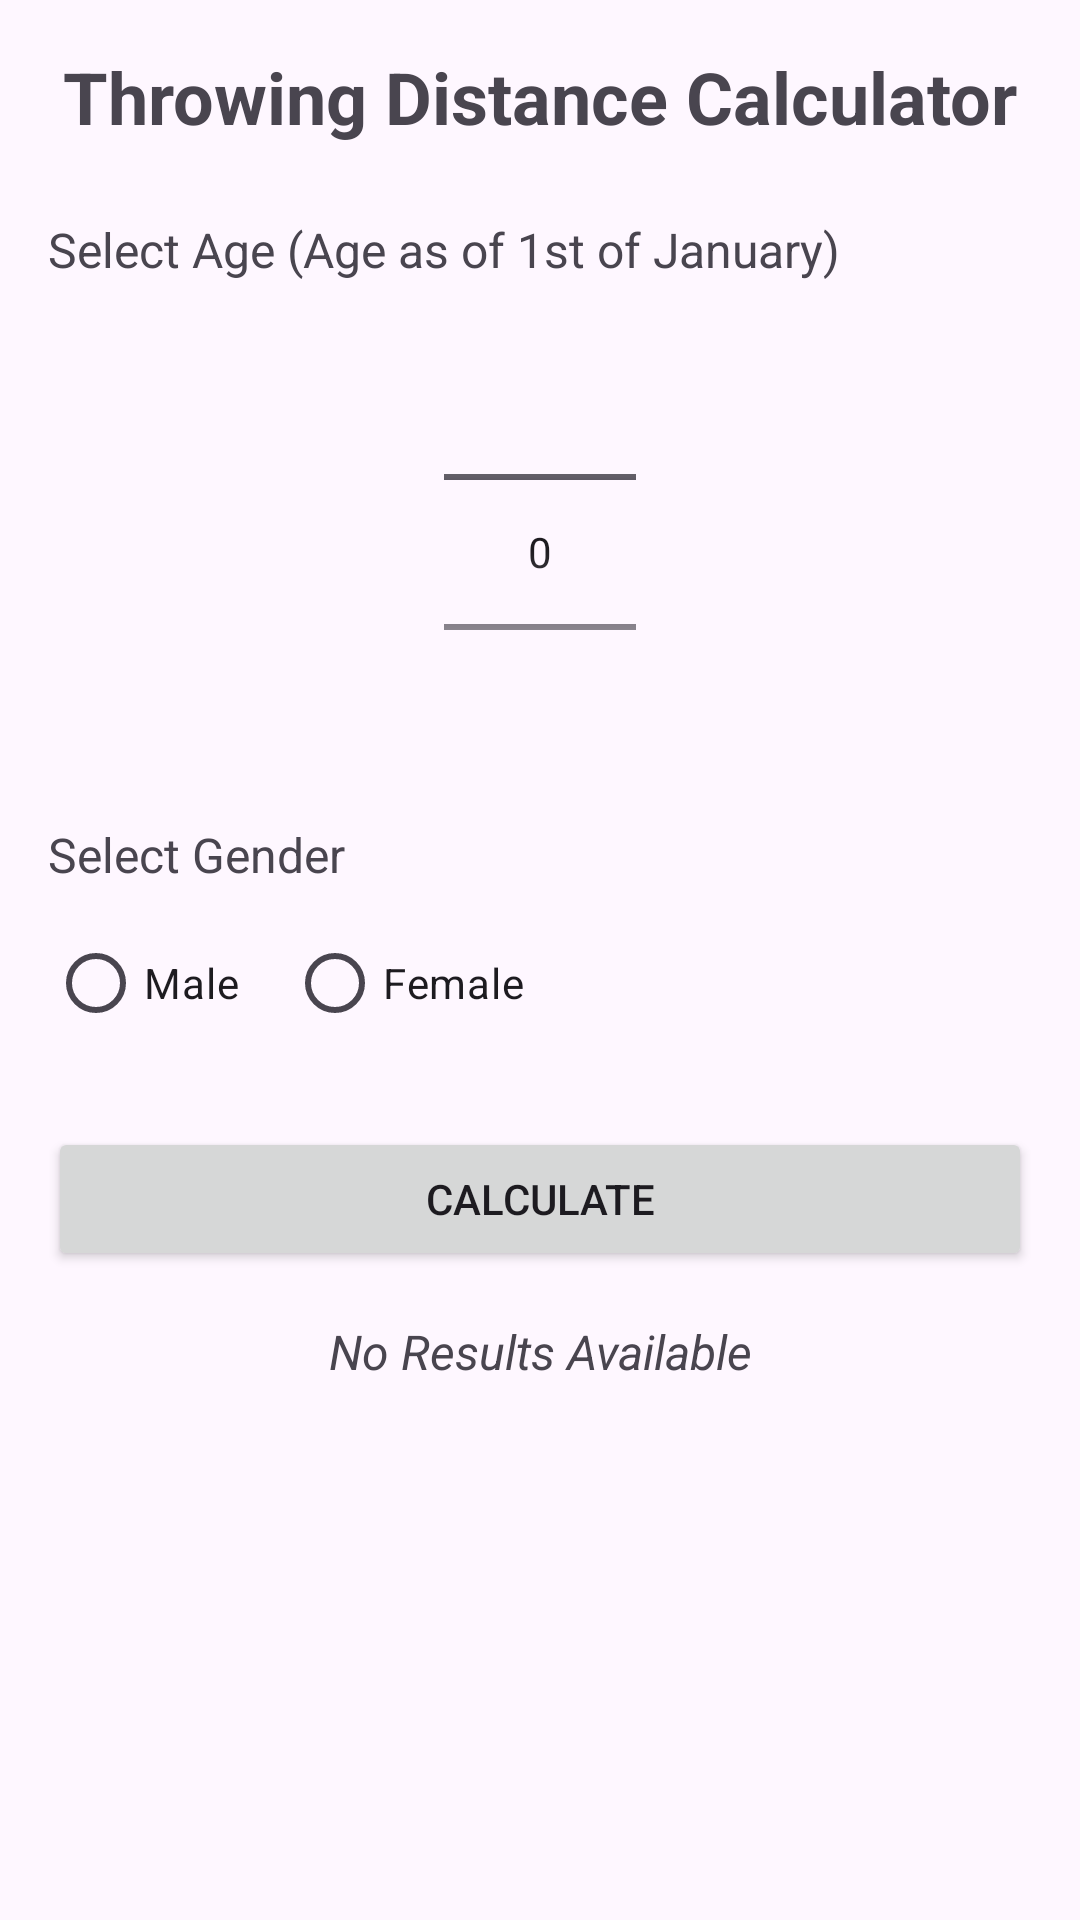

Produce the Android XML layout that renders to this screen, including the resource entries it uses.
<!-- AndroidManifest.xml: activity theme Theme.JukskeiWiki -->
<!-- res/layout/activity_throw_calculator.xml -->
<?xml version="1.0" encoding="utf-8"?>
<ScrollView xmlns:android="http://schemas.android.com/apk/res/android"
    android:layout_width="match_parent"
    android:layout_height="match_parent">

    <LinearLayout
        android:layout_width="match_parent"
        android:layout_height="wrap_content"
        android:orientation="vertical"

        android:padding="16dp">

        
        <TextView
            android:id="@+id/tvHeading"
            android:layout_width="wrap_content"
            android:layout_height="wrap_content"
            android:text="Throwing Distance Calculator"
            android:textSize="24sp"
            android:textStyle="bold"
            android:layout_gravity="center_horizontal"
            android:paddingBottom="24dp"/>

        
        <TextView
            android:id="@+id/tvAgeNote"
            android:layout_width="wrap_content"
            android:layout_height="wrap_content"
            android:text="Select Age (Age as of 1st of January)"
            android:textSize="16sp"/>

        <NumberPicker
            android:id="@+id/npAge"
            android:layout_width="wrap_content"
            android:layout_height="wrap_content"
            android:layout_gravity="center_horizontal"
            android:paddingBottom="16dp" />

        
        <TextView
            android:id="@+id/tvGenderNote"
            android:layout_width="wrap_content"
            android:layout_height="wrap_content"
            android:text="Select Gender"
            android:textSize="16sp"
            android:paddingBottom="8dp"/>

        <RadioGroup
            android:id="@+id/rgGender"
            android:layout_width="wrap_content"
            android:layout_height="wrap_content"
            android:orientation="horizontal">

            <RadioButton
                android:id="@+id/rbMale"
                android:layout_width="wrap_content"
                android:layout_height="wrap_content"
                android:text="Male"/>

            <RadioButton
                android:id="@+id/rbFemale"
                android:layout_width="wrap_content"
                android:layout_height="wrap_content"
                android:text="Female"
                android:layout_marginStart="16dp"/>
        </RadioGroup>

        
        <Button
            android:id="@+id/btnCalculate"
            android:layout_width="match_parent"
            android:layout_height="wrap_content"
            android:text="Calculate"
            android:layout_marginTop="24dp"
            android:layout_marginBottom="16dp"/>

        
        <TextView
            android:id="@+id/tvResult"
            android:layout_width="match_parent"
            android:layout_height="wrap_content"
            android:text="No Results Available"
            android:textSize="16sp"
            android:textStyle="italic"
            android:gravity="center_horizontal"/>

    </LinearLayout>
</ScrollView>
<!-- resources referenced by this layout -->
<resources>
  <style name="Theme.JukskeiWiki" parent="Base.Theme.JukskeiWiki" />
  <style name="Base.Theme.JukskeiWiki" parent="Theme.Material3.DayNight.NoActionBar">
          
      </style>
</resources>
